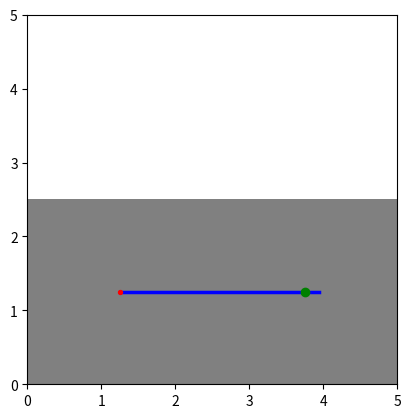
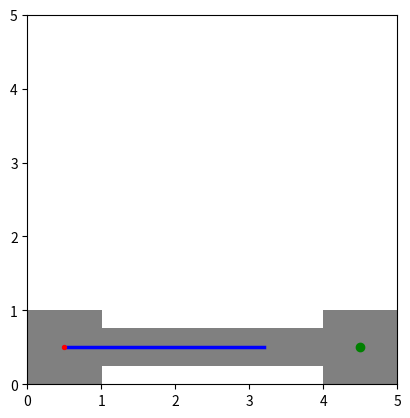
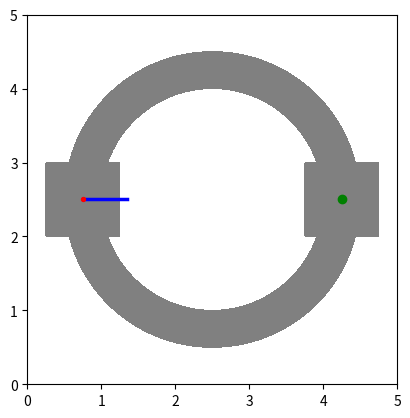

Source code (Python) for these figures, in order:
"""
A way to simulate different virtual tables without creating meshes in Pybullet.
"""

from typing import Callable, List
from datetime import datetime
import copy

import matplotlib.pyplot as plt
import numpy as np

# What's left to do:
# - [x] Assign color regions to specific contour fills
# - [ ] Visualize box along trajectory to track orientation (change color for resting poses)
# - [ ] Visualize COM.
# - [x] Create specific table instances.


class SimulatedTable(object):
    """
    This class makes a quasistatic assumption and an object 'smallness' assumption, 
    e.g. if the COM of the block is 'off the table', then the block is considered to have 
    'fallen,' regardless of block geometry.
    """

    def __init__(self,
                 block_com_relative_to_centroid: np.ndarray,
                 is_on_table: Callable[[np.ndarray], float],
                 start_pose: np.ndarray,
                 start_ori: float,
                 goal_pos: np.ndarray):
        self.block_com = block_com_relative_to_centroid
        self.is_on_table_fn = is_on_table
        self.init_pose = np.array([
            [np.cos(start_ori), -np.sin(start_ori), start_pose[0]],
            [np.sin(start_ori),  np.cos(start_ori), start_pose[1]],
            [0.0,                0.0,               1.0]
        ])

        self.pose = copy.deepcopy(self.init_pose)
        self.goal_pos = goal_pos

        self.full_traj = []
        self.rest_poses = []

    def apply_push_trajectory(self, pose_traj: List[np.ndarray]) -> bool:
        """
            traj (List[np.ndarray]): a timestepped sequence of object centroid _not_ COM, relative to the starting pose
                                    of the block. Pose is represnted by 3x3 SE(2) matrices.

                                    The internal state of the block will be updated to travel along this trajectory,
                                     relative to the present pose of the block.
                                     We assume a linear interpolation between provided trajectory points.

            Returns (bool): Whether or not the block had fallen over the course of the trajectory.
        """

        # first, compute what would be the trajectory of the block
        sim_pose_traj = np.array([self.pose @ _Tp for _Tp in pose_traj])

        self.rest_poses.append(sim_pose_traj[0])

        # add to full recorded trajectory and check for block falls
        for _Tp in sim_pose_traj:
            self.full_traj.append(_Tp)

            if self.is_on_table_fn(_Tp[:2, 2] + self.block_com) < 0.0:
                return True  # return True, since the block fell

        # Block has not fallen, update pose and return False
        self.pose = sim_pose_traj[-1]
        return False

    def get_distance_to_goal(self) -> float:
        return np.linalg.norm(self.goal_pos - self.pose[:2, 2])

    def reset(self):
        self.pose = copy.deepcopy(self.init_pose)
        self.full_traj = []
        self.rest_poses = []

    def visualize(self, show: bool = False, min_x=0.0, max_x=5.0, min_y=0.0, max_y=5.0, res=0.01):
        """
            show (bool): whether to use `maptolitlib.pyplot.show`. If se to `False` (default), then
                         save an instance of the figure in the current directory 
                         (named with current timestamp).
        """
        _, ax = plt.subplots()

        # first, create a plot of the table
        x = np.arange(min_x, max_x + res, res)
        y = np.arange(min_y, max_y + res, res)
        X, Y = np.meshgrid(x, y)
        XY = np.stack((X, Y), axis=-1)

        # plot a filled contour that visualizes table
        Z_on_table = self.is_on_table_fn(XY)
        ax.contourf(X, Y, Z_on_table, [-100.0, 0.0, 100.0],
                    colors=['w', 'gray', 'gray'], zorder=-1)

        # plot the full trajectory taken by the block
        if len(self.full_traj) > 0:
            _full_traj = np.array(self.full_traj)
            full_traj_x = _full_traj[:, 0, 2]
            full_traj_y = _full_traj[:, 1, 2]
            ax.plot(full_traj_x, full_traj_y,
                    color='b', linewidth=2.5, zorder=1)

        # plot the resting positions of the block
        if len(self.rest_poses) > 0:
            _rest_poses = np.array(self.rest_poses)
            rest_pos_x = _rest_poses[:, 0, 2]
            rest_pos_y = _rest_poses[:, 1, 2]
            ax.scatter(rest_pos_x, rest_pos_y, color='r', s=8, zorder=2)

        ax.scatter([self.goal_pos[0]], [self.goal_pos[1]], color='g', zorder=1)

        ax.set_aspect('equal', adjustable='box')

        if show:
            plt.show()
            return

        uid = datetime.now().strftime("%m-%d-%y_%H-%M-%S")
        plt.savefig(f'table_{uid}.png')

# use SDF-like tricks to represent the table surface (faster than messing with explicit geom)
# handy cheatsheet: https://iquilezles.org/articles/distfunctions/
# NOTE: everything in cheatsheet above has been flipped by a _sign_


class BoxTable(SimulatedTable):
    def __init__(self,
                 block_com_relative_to_centroid,
                 table_length=5.0,
                 table_width=2.5
                 ):
        table_center = np.array([table_length / 2, table_width / 2])
        start_pos = np.array([table_length / 4, table_width / 2])
        goal_pos = np.array([3 * table_length / 4, table_width / 2])

        def is_on_table(xy):
            return np.min(table_center - np.abs(table_center - xy), axis=-1)

        super().__init__(block_com_relative_to_centroid,
                         is_on_table,
                         start_pos,
                         0.0,
                         goal_pos)


class BeamTable(SimulatedTable):
    def __init__(self,
                 block_com_relative_to_centroid,
                 table_length=4.0,
                 narrow_width = 0.5,
                 platform_rad=0.5):

        table_center = np.array(
            [table_length / 2 + platform_rad, platform_rad])
        start_pos = np.array([platform_rad, platform_rad])
        goal_pos = np.array([platform_rad + table_length, platform_rad])

        def is_on_table(xy):
            on_narrow = np.min(
                np.array([table_length / 2, narrow_width / 2]) - np.abs(table_center - xy), axis=-1)
            on_start_platform = platform_rad - \
                np.linalg.norm(start_pos - xy, ord=np.inf, axis=-1)
            on_goal_platform = platform_rad - \
                np.linalg.norm(goal_pos - xy, ord=np.inf, axis=-1)

            return np.maximum(on_narrow, np.maximum(on_start_platform, on_goal_platform))

        super().__init__(block_com_relative_to_centroid,
                         is_on_table, start_pos, 0.0, goal_pos)


class RingTable(SimulatedTable):
    def __init__(self,
                 block_com_relative_to_centroid,
                 ring_center=np.ones(2) * 2.5,
                 outer_rad=2.0,
                 inner_rad=1.5,
                 platform_rad=0.5,
                 ):

        track_middle_rad_disp = np.array([(outer_rad + inner_rad) / 2, 0.0])
        start_pos = ring_center - track_middle_rad_disp
        goal_pos = ring_center + track_middle_rad_disp

        def is_on_table(xy):
            # the ring-like tables
            dist_from_center = np.linalg.norm(ring_center - xy, axis=-1)
            outer_ring = outer_rad - dist_from_center
            inner_ring = inner_rad - dist_from_center

            # the squares placed at the beginning/end
            dist_from_start = np.linalg.norm(
                start_pos - xy, ord=np.inf, axis=-1)
            dist_from_goal = np.linalg.norm(
                goal_pos - xy, ord=np.inf, axis=-1)

            start_platform = platform_rad - dist_from_start
            goal_platform = platform_rad - dist_from_goal

            return np.maximum(np.maximum(
                np.minimum(outer_ring, -inner_ring),
                start_platform),
                goal_platform
            )

        super().__init__(block_com_relative_to_centroid,
                         is_on_table,
                         start_pos,
                         start_ori=0.0,
                         goal_pos=goal_pos)


if __name__ == '__main__':

    traj = [np.eye(3) for _ in range(0, 10)]
    for i in range(len(traj)):
        traj[i][0, 2] += 0.3 * i

    bxt = BoxTable(np.zeros(2))
    print(bxt.apply_push_trajectory(traj))
    bxt.visualize(show=True)

    bmt = BeamTable(np.zeros(2))
    print(bmt.apply_push_trajectory(traj))
    bmt.visualize(show=True)

    rt = RingTable(np.zeros(2))
    print(rt.apply_push_trajectory(traj))
    rt.visualize(show=True)
